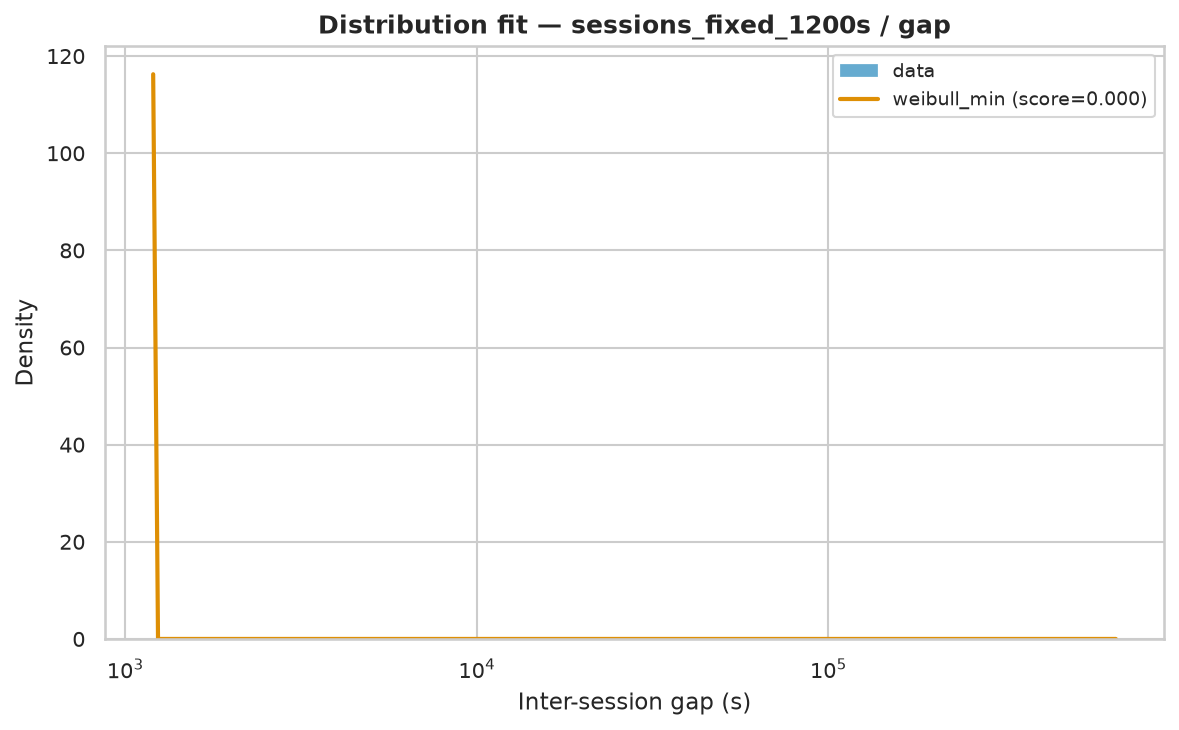

The table this chart was drawn from, first rows:
name	score	loc	scale	arg
weibull_min	1.8039597618326989e-09	1200	16577	(np.float64(0.6030304974555324),)
fisk	7.327018453902734e-10	1200	5788	(np.float64(0.9641169485881795),)
genpareto	1.76950267991761e-09	1200	7315	(np.float64(0.9945720295617775),)
lognorm	1.9585484358147748e-10	1177	6913	(np.float64(1.8469788201228048),)
pareto	1.77906146793512e-09	-6163	7363	(np.float64(1.0049211807408294),)
lomax	1.7814400127443396e-09	1200	7365	(np.float64(1.0047882529244108),)
expon	1.7765706809844803e-08	1200	25866	()
gamma	4.1303634045649874e-08	1200	2.946	(np.float64(6.14738500909135e-05),)
